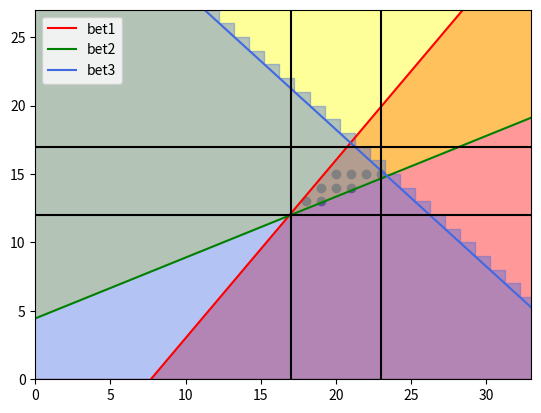

This figure's Python source:


import numpy as np
import matplotlib.pyplot as plt
import pylab as pl
import math



import numpy as np
import matplotlib.pyplot as plt
import pylab as pl
import math

## Add betting odds here
bet1 = 13 / 10
bet2 = 9 / 4
bet3 = 153 / 40
precision = 1
# Add betting odds here


def line_intersection(line1, line2):
    xdiff = (line1[0][0] - line1[1][0], line2[0][0] - line2[1][0])
    ydiff = (line1[0][1] - line1[1][1], line2[0][1] - line2[1][1])

    def det(a, b):
        return a[0] * b[1] - a[1] * b[0]

    div = det(xdiff, ydiff)
    if div == 0:
        raise Exception('lines do not intersect')

    d = (det(*line1), det(*line2))
    x = det(d, xdiff) / div
    y = det(d, ydiff) / div
    return x, y
# finds the coordinates of intersection of the bets

def points(bet1,bet2,bet3,precision):

    # precision is the square root of how many points it checks in a square unit on the graph, so if precision is 2 then it checks every 1/2 unit in the x and y direction so it checks say (0,0) (0,0.5) (0.5,0) (0.5,0.5)
    pointsX = []
    # values of x in the profit region, value at the corresponding value in pointsY is the corresponding y value of the point
    pointsY = []
    z = 10
    # this is the default bet on the 3rd bet, e.g 10 pounds
    width = 50
    # width of the graph
    testX = width / 2
    # test x value used to find the intersection points of the 3 bet graphs
    bet1P1 = [0, -z]
    bet1P2 = [testX, bet1 * testX - z]
    bet2P1 = [0, z / bet2]
    bet2P2 = [testX, (z + testX) / bet2]
    bet3P1 = [0, z * bet3]
    bet3P2 = [testX, -testX + z * bet3]
    # points on each lines used to find points of intersections between the lines

    intersection = [line_intersection([bet1P1, bet1P2], [bet2P1, bet2P2]),
                    line_intersection([bet1P1, bet1P2], [bet3P1, bet3P2]),
                    line_intersection([bet2P1, bet2P2], [bet3P1, bet3P2])]
    # points of intersection line_intersection[0] bet 1 bet 2, line_intersection[1] bet1 bet3 and line_intersection[2] bet2 bet3
    maxX = intersection[0][0]
    maxY = intersection[0][1]
    minX = intersection[0][0]
    minY = intersection[0][1]

    for i in range(3):
        if (intersection[i][0] > maxX):
            maxX = intersection[i][0]
        if (intersection[i][0] < minX):
            minX = intersection[i][0]
        if (intersection[i][1] > maxY):
            maxY = intersection[i][1]
        if (intersection[i][1] < minY):
            minY = intersection[i][1]
    # finds the maximum and minimum x and y values of the intersection which is used to create the "search zone", where the code below checks to see if that point is profitable or not
    maxX = math.floor(maxX)
    maxY = math.floor(maxY)
    minX = math.ceil(minX)
    minY = math.ceil(minY)
    # makes this values integers to reduce confusion with long floats

    # checks thru every point in the search zone varying by 1/precision, the larger the precision the more points are checked to see if they are profitable
    for i in range((maxX - minX) * precision + 1):
        currentX = minX + ((1 / precision) * i)
        for j in range((maxY - minY) * precision - 1):
            currentY = minY + (1 / precision) * j
            print(currentX, " , ", currentY)
            if (currentY < (bet1 * currentX) - z and currentY > (z + currentX) / bet2 and currentY < -currentX + (
                    z * bet3)):
                pointsX.append(currentX)
                pointsY.append(currentY)
                # adds points to array in order to plot
    print("Max X ", maxX)
    print("Min X ", minX)
    print("Max Y ", maxY)
    print("Min Y ", minY)
    print(pointsX)
    print(pointsY)
    x = np.arange(0, width, 1 / precision)
    plt.scatter(pointsX, pointsY)
    plt.plot(x, bet1 * x - z, color='red', label="bet1")
    # bounded below
    plt.plot(x, (z + x) / bet2, color='green', label="bet2")
    # bounded above
    plt.plot(x, -x + z * bet3, color='royalblue', label="bet3")
    # bounded below
    plt.vlines(minX, -width, width, color='black')
    plt.vlines(maxX, -width, width, color='black')
    plt.hlines(minY, -width, width, color='black')
    plt.hlines(maxY, -width, width, color='black')
    plt.legend()
    pl.xlim([0, maxX+10])
    pl.ylim([0, maxY+10])
    plt.fill_between(x, bet1 * x - z, alpha=.4, color='red')
    plt.fill_between(x, (10 + x) / bet2, 1000, alpha=.4, color='yellow')
    plt.fill_between(-x + 10 * bet3, x, step="pre", alpha=.4, color='royalblue')
    plt.fill()
    plt.fill()
    plt.show()
points(bet1,bet2,bet3,precision)
##